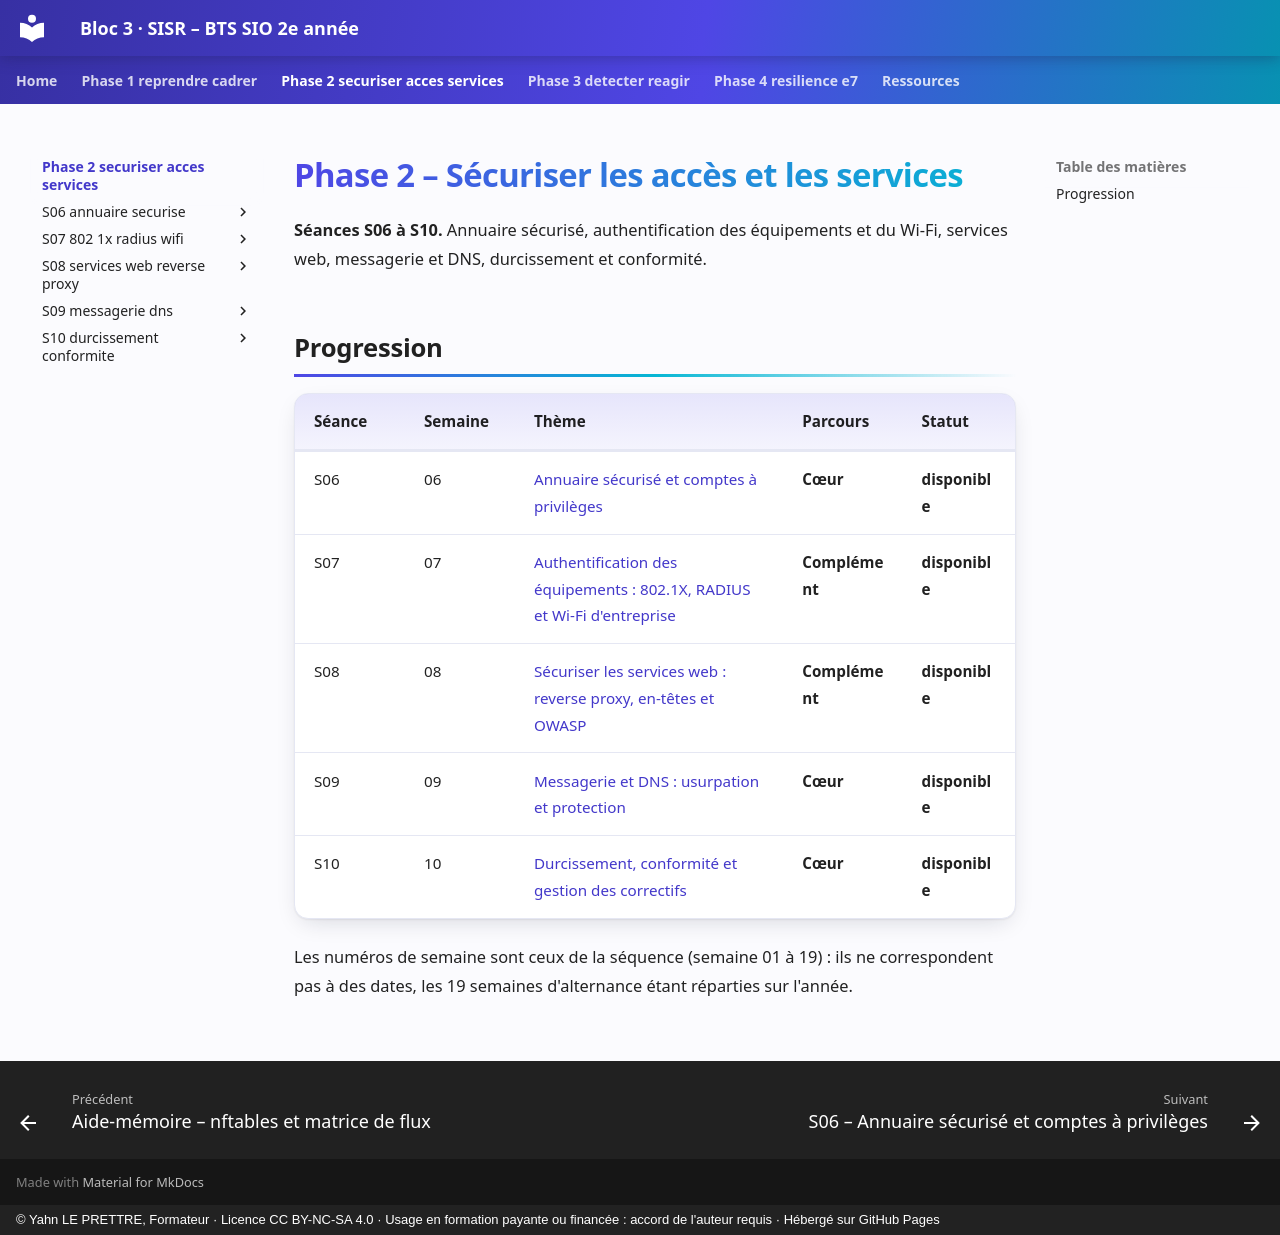

repository: YahnLP/bts2-sio-sisr-bloc3 · page: phase-2-securiser-acces-services/index.html · generator: mkdocs · copyright: © Yahn LE PRETTRE, Formateur · Licence CC BY-NC-SA 4.0 · Usage en formation payante ou financée : accord de l'auteur requis · Hébergé sur GitHub Pages

# Phase 2 – Sécuriser les accès et les services

**Séances S06 à S10.** Annuaire sécurisé, authentification des équipements et du Wi-Fi, services web, messagerie et DNS, durcissement et conformité.

## Progression

| Séance | Semaine | Thème | Parcours | Statut |
|---|---|---|---|---|
| S06 | 06 | [Annuaire sécurisé et comptes à privilèges](S06-annuaire-securise/README.md) | **Cœur** | **disponible** |
| S07 | 07 | [Authentification des équipements : 802.1X, RADIUS et Wi-Fi d'entreprise](S07-802-1x-radius-wifi/README.md) | **Complément** | **disponible** |
| S08 | 08 | [Sécuriser les services web : reverse proxy, en-têtes et OWASP](S08-services-web-reverse-proxy/README.md) | **Complément** | **disponible** |
| S09 | 09 | [Messagerie et DNS : usurpation et protection](S09-messagerie-dns/README.md) | **Cœur** | **disponible** |
| S10 | 10 | [Durcissement, conformité et gestion des correctifs](S10-durcissement-conformite/README.md) | **Cœur** | **disponible** |

Les numéros de semaine sont ceux de la séquence (semaine 01 à 19) : ils ne correspondent pas à des dates, les 19 semaines d'alternance étant réparties sur l'année.
